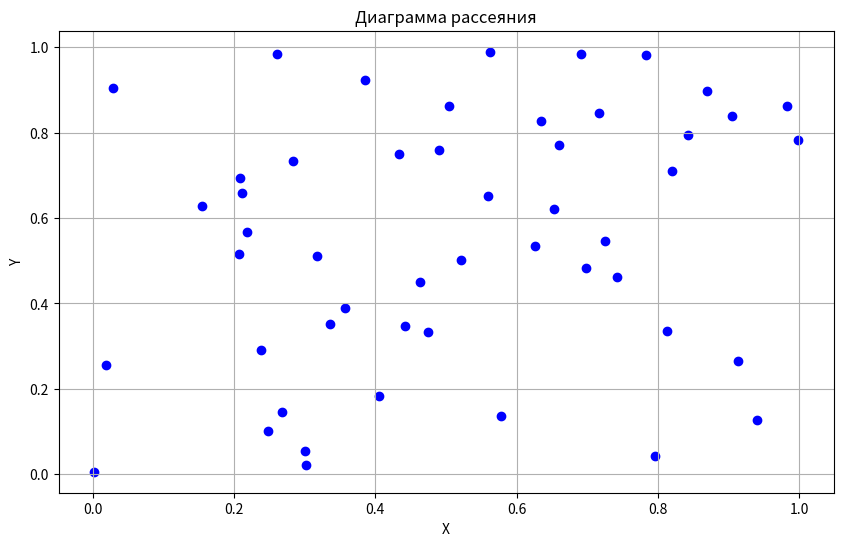

This figure's Python source:
# Задача 2: Диаграмма рассеяния для двух наборов случайных данных,
# сгенерированных с помощью функции numpy.random.rand
import numpy as np
import matplotlib.pyplot as plt

# Генерация двух наборов случайных данных
x_data = np.random.rand(50)
y_data = np.random.rand(50)

# Построение диаграммы рассеяния
plt.figure(figsize=(10, 6))
plt.scatter(x_data, y_data, marker='o', c='b')
plt.xlabel('X')
plt.ylabel('Y')
plt.title('Диаграмма рассеяния')
plt.grid(True)
plt.show()

